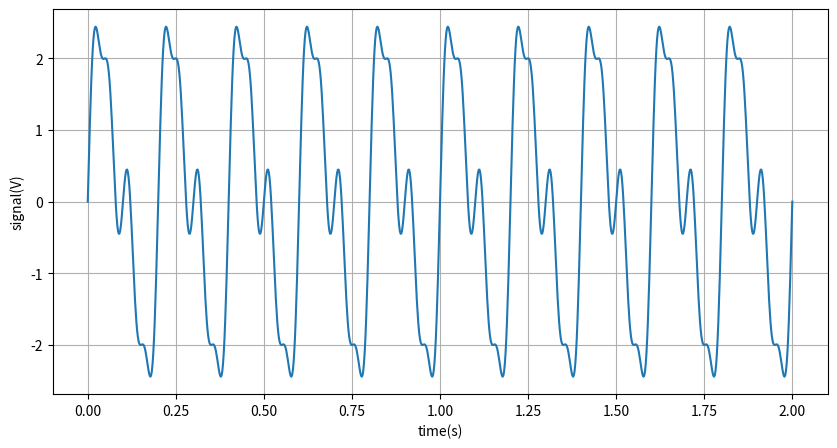
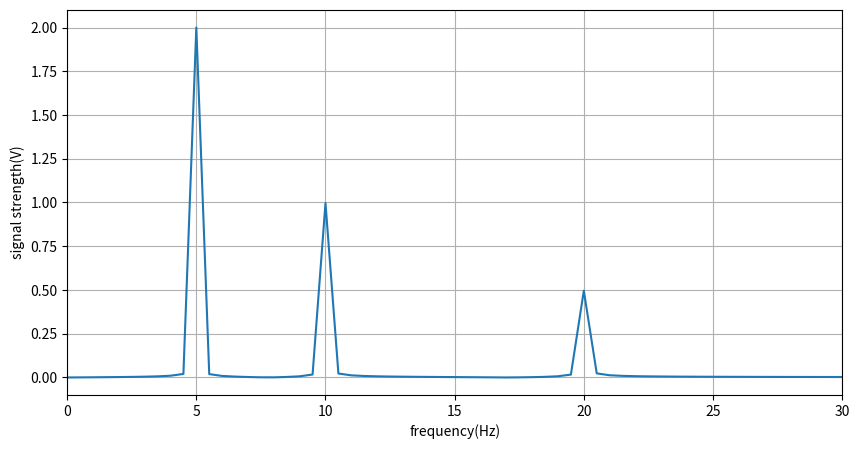
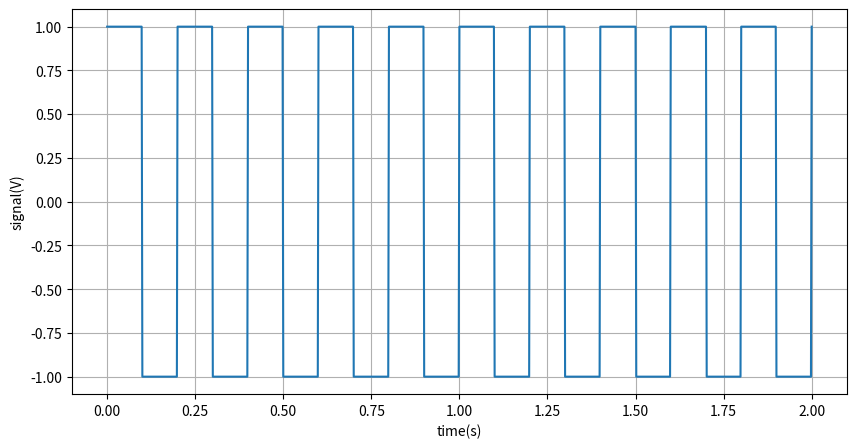
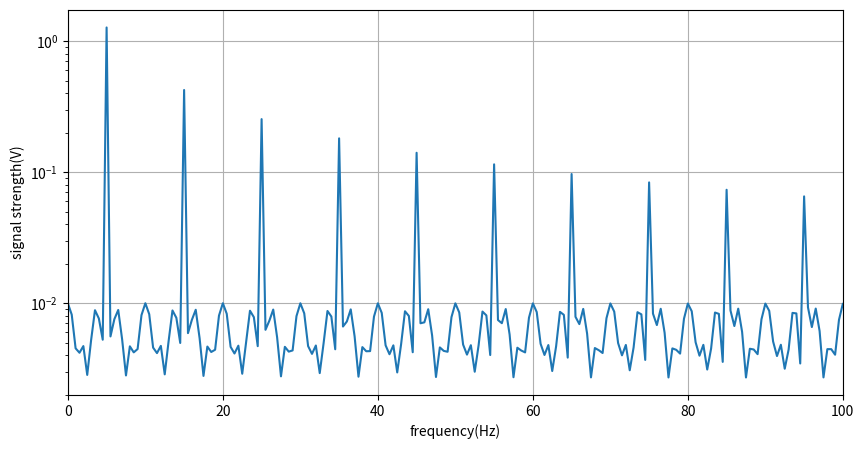

Python code for these plots, in order:
# # Fast Fourier Transforms With Python

# This Jupyter interactive notebook show you how you can make Fast Fourier Transforms (FFT) using Python and SciPy.
# This is just a quick example tutorial, the real documentation is at: https://docs.scipy.org/doc/scipy-0.18.1/reference/tutorial/fftpack.html for the FFT and http://matplotlib.org/index.html for matplotlib
#
# In ipython, you want to uncomment the next line so it executes.
# %matplotlib
#
# When you run this as "python FFT+example1.py".
# You can save the plots by adding plot.savefig("thisfig.pdf")

# Next we also import the numpy library, and call it "np", and the matplotlib.pyplot library and call it "plt", and then get the FFT code from scipy.

# In[72]:

import numpy as np
import matplotlib.pyplot as plt
from scipy.fftpack import fft, ifft, fftfreq, fftshift


# Define some useful variables, N, for the number of points, and T, for the sample spacing in time. We will have 2 seconds in time here, with a 1001 points total on the t axis. We then create a linear space, i.e. a big array with evenly spaced numbers, each 0.002 apart. We show the first 5 elements of the array.

# In[73]:

F = 5.
N = 1001
T = 2./N
x = np.linspace(0.,T*N,N)
x[0:5]


# Now we want to create some kind of signal. In this case, 3 sine waves with frequencies F, 2F and 4F (5,10,20)Hz, and amplitudes of 2, 1 and 0.5 Volts. We create this signal simply using the sin function from numpy.

# In[74]:

y = 2.*np.sin(2*np.pi*F*x)+1.*np.sin(2*np.pi*2*F*x)++0.5*np.sin(2*np.pi*4*F*x)


# Let's make a plot of this signal, as it would show up on an osciloscope.

# In[75]:

plt.figure(figsize=(10,5))
plt.plot(x,y)
plt.grid(True)
plt.xlabel("time(s)",position=(0.95,1))
plt.ylabel("signal(V)",position=(1,0.9))
plt.show()
# We now want to see the Fourier Transform of this signal. We need to note a few important details though. First of all, we have a signal that lasts only from 0 to 2 seconds. The full Fourier Transform is defined from $-\infty$ to $+\infty$, so we don't *quite* get three infinitely narrow spikes, which is what we would expect. This issue has to do with the subtle bit of Fast Fourier Transforms called "windowing". Most of the time you can ignore this, if you accept that the window causes artifacts (i.e. the FFT will not perfectly go to zero in between the peaks.)
#
# For the x axis, we use the handy fftfreq() function, which automatically creates the correct x-axis.
#
# The FFT will have negative and positive frequencies, which in this care are put in the array as [positive values,...,negative values]. This is how the algorithm works, but it doesn't work nice for plotting. The function fftshift() helps out by ordering the array from negative to positive values. In our case, with an input of real values, you only need the positive values of the FFT, so fftshift isn't strictly needed.
#
# We also use ax.set_xlim to set the limit of the x-axis, since otherwise it goes from $-1/2T$ to $+1/2T$. We only need the interval from zero to 30 Hz to see all the signal.

# In[76]:

x_fft = fftshift(fftfreq(N,T))
y_fft = fftshift(fft(y))
plt.figure(figsize=(10,5))
plt.plot(x_fft,2./N*np.abs(y_fft))
plt.grid(True)
ax = plt.gca()
ax.set_xlim(0,30)
plt.xlabel("frequency(Hz)",position=(0.95,1))
plt.ylabel("signal strength(V)",position=(1,0.85))
plt.show()

# ## Square Wave
# Now we will look at the FFT of a square wave signal. There is an excellent signal processing library for Python in SciPy called "signal", and it has a ready to go square wave form. See (https://docs.scipy.org/doc/scipy-0.14.0/reference/signal.html). We will use that to create the waveform and then create the FFT. We will use the same frequency, F. The documentation states we need to multiply with $2\pi$. The amplitude will be from -1 to 1.

# In[77]:

from scipy import signal
y_sq =signal.square(2*np.pi*F*x)
plt.figure(figsize=(10,5))
plt.plot(x,y_sq)
plt.grid(True)
plt.xlabel("time(s)",position=(0.95,1))
plt.ylabel("signal(V)",position=(1,0.9))
plt.show()

# In[78]:

y_sq_fft = fftshift(fft(y_sq))
plt.figure(figsize=(10,5))
plt.semilogy(x_fft,2./N*np.abs(y_sq_fft))
plt.grid(True)
ax = plt.gca()
ax.set_xlim(0,100)
plt.xlabel("frequency(Hz)",position=(0.95,1))
plt.ylabel("signal strength(V)",position=(1,0.85))
plt.show()

# What we see is that the sharp edges of the square wave can only be made with really high frequencies. This is exactly what you expect from Fourier Transforms: an infinite series of spikes a distance of $2F$ apart, with diminishing amplitudes. The series is truncated in our case because of the limited time for the input signal. The log y-scale emphasizes the artifacts due to the windowing. They would diminish as we let $N\rightarrow\infty$.
